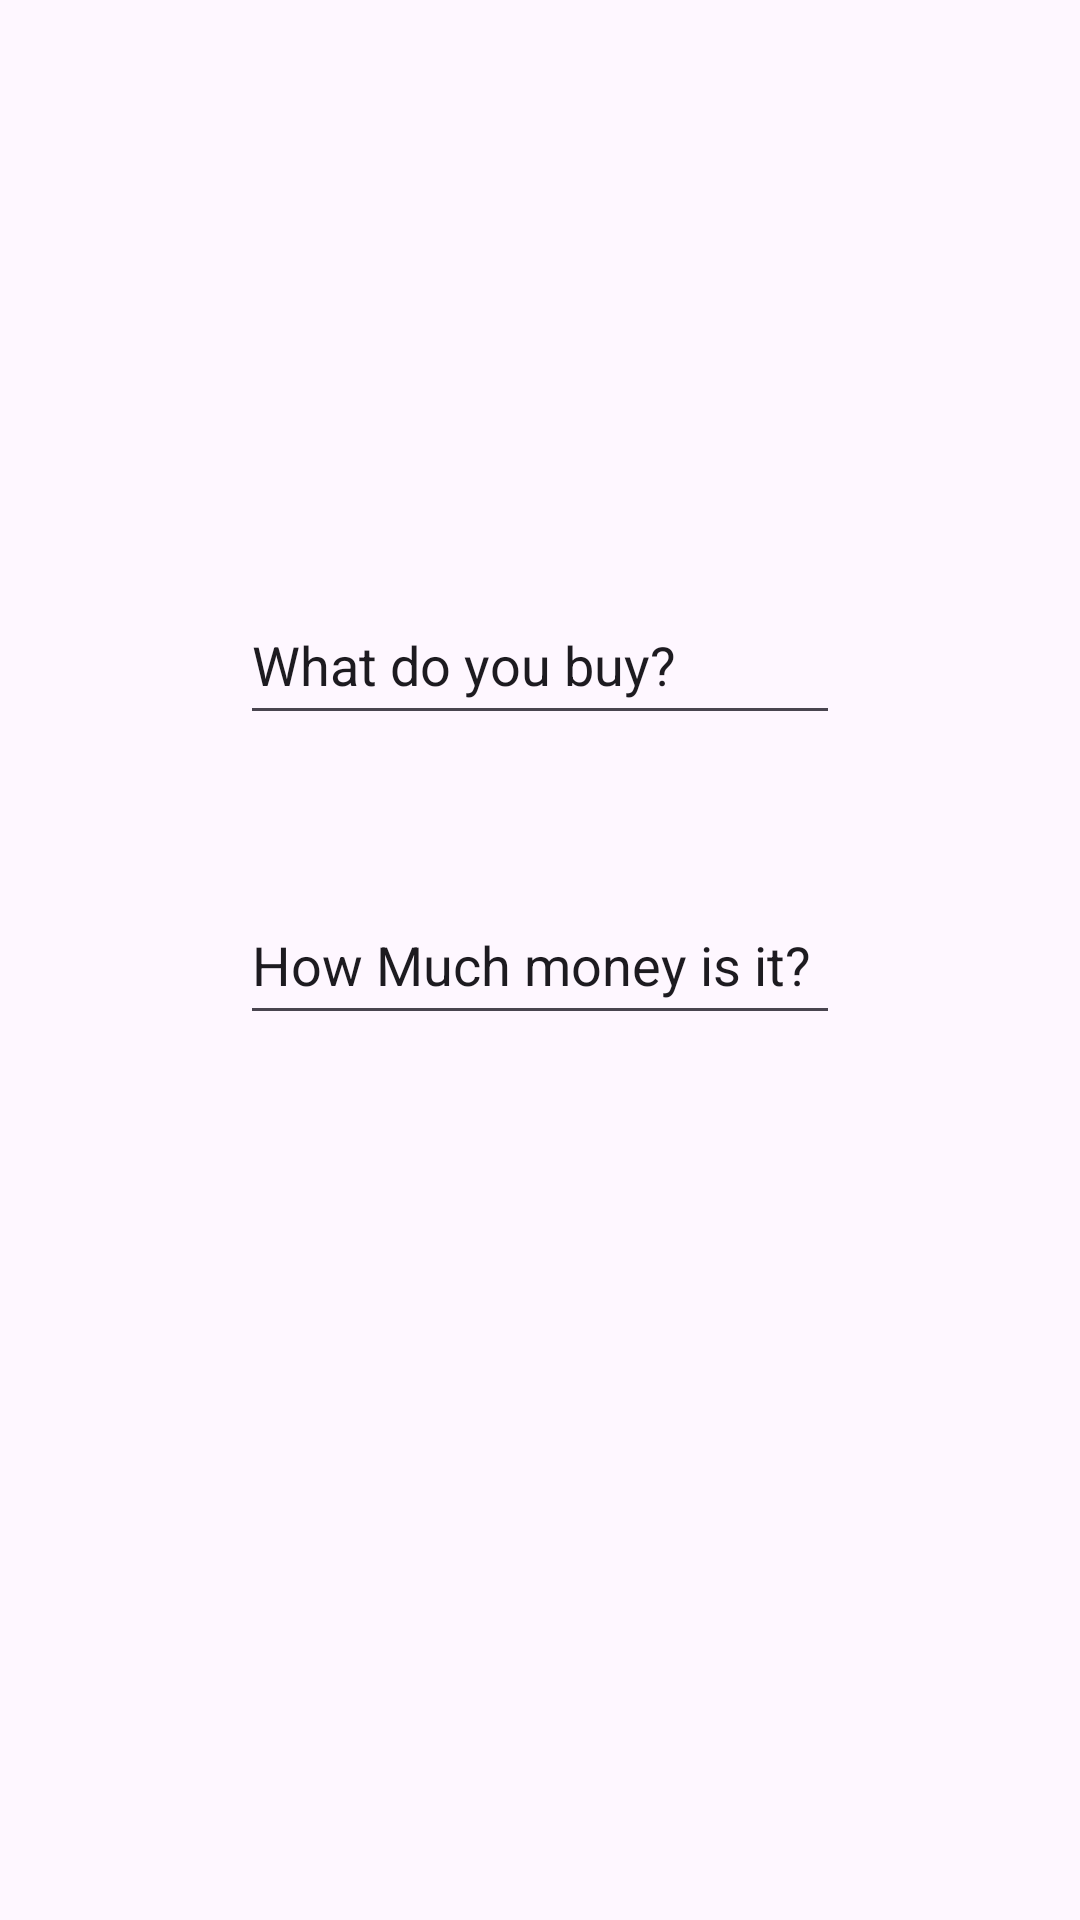

This screen was rendered from an Android layout file. Write that file and the resources it references.
<!-- AndroidManifest.xml: application theme Theme.WhereMyMoneyAppKotlin -->
<!-- res/layout/input_design.xml -->
<?xml version="1.0" encoding="utf-8"?>
<RelativeLayout xmlns:android="http://schemas.android.com/apk/res/android"
    android:layout_width="match_parent"
    android:layout_height="match_parent"
    android:orientation="horizontal">


    <EditText
        android:id="@+id/buyItem"
        android:layout_width="200dp"
        android:layout_height="50dp"
        android:layout_centerHorizontal="true"
        android:layout_alignBottom="@+id/inputMoney"
        android:layout_marginBottom="100dp"
        android:text="What do you buy?"
        />
    <EditText
        android:id="@+id/inputMoney"
        android:layout_width="200dp"
        android:layout_height="50dp"
        android:layout_centerHorizontal="true"
        android:layout_centerVertical="true"
        android:layout_marginTop="300dp"
        android:text="How Much money is it?"
        />

</RelativeLayout>
<!-- resources referenced by this layout -->
<resources>
  <style name="Theme.WhereMyMoneyAppKotlin" parent="Base.Theme.WhereMyMoneyAppKotlin" />
  <style name="Base.Theme.WhereMyMoneyAppKotlin" parent="Theme.Material3.DayNight.NoActionBar">
          
          <item name="colorPrimary">@color/myprimary</item>
          <item name="colorSecondary">@color/mysecondary</item>
          
      </style>
  <color name="myprimary">#31900F</color>
  <color name="mysecondary">#FFB74D</color>
</resources>
